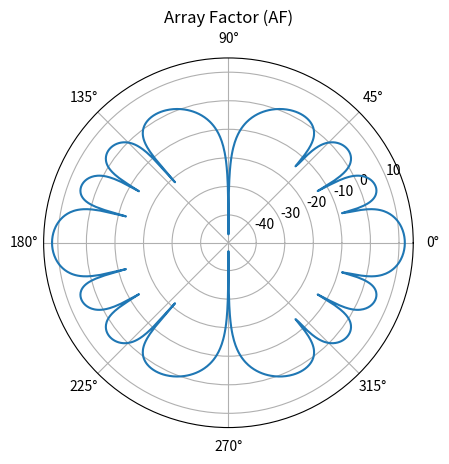
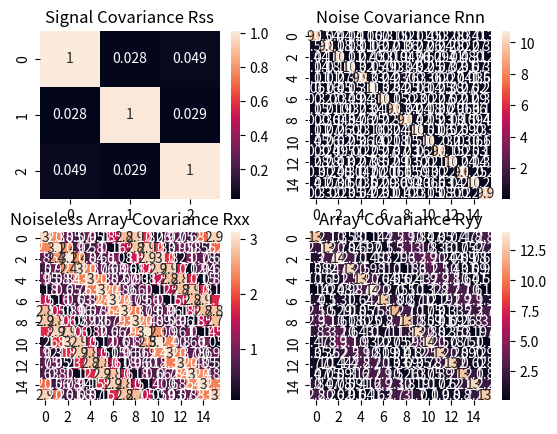
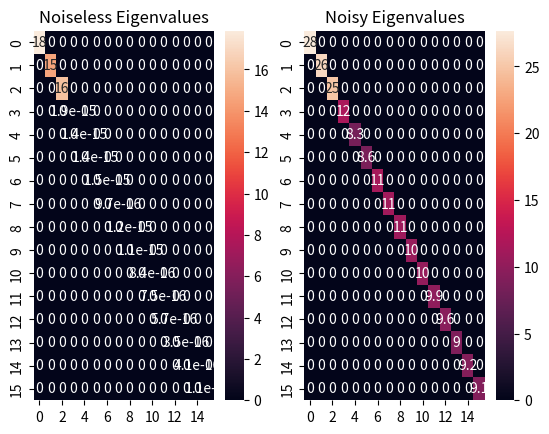
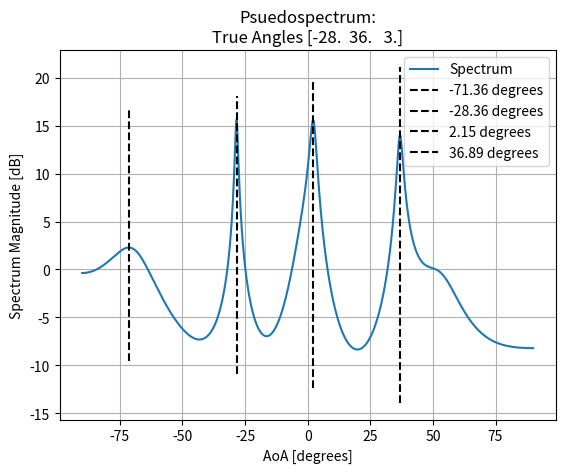

These figures' Python source, in order:
import numpy as np
import scipy as sc
import scipy.signal as ss
import matplotlib.pyplot as plt
import seaborn as sns

def dB2lin(db):
    return 10**(db/10)
def lin2dB(db):
    return 10*np.log10(db)

## ULA configuration:
# 3 signals -> 0, -15, 20 degrees
# 8 sensors -> lambda/4 separation
Nsamples = 1024
M = 16
N = 3
theta = np.deg2rad([-28, 36, 3])
d = (1/4)
SNR_dB = -10
prom_threshold = 0.01        # pct full scale prominence threshold for Pmusic peak finding

# view array pattern
th = np.linspace(-np.pi, np.pi, 1024)
AF = np.empty(1024, 'complex')
for i in range(1024):
    AF[i] = np.sum(np.exp(-1j*2*np.pi*d*np.sin(th[i]))**(np.arange(M).reshape(-1,1)))
fig, ax = plt.subplots(subplot_kw={'projection': 'polar'})
ax.set_title("Array Factor (AF)")
ax.plot(th, lin2dB(np.abs(AF)))
plt.show()

# generate array manifold
A = np.exp(-1j*2*np.pi*d*np.sin(theta))**(np.arange(M).reshape(-1,1))

# generate signals, noise, noiseless/noisy sensor readings
SNR = dB2lin(SNR_dB)
npwr = 1/SNR
s = (1/np.sqrt(2))*np.random.randn(N,Nsamples) + (1j/np.sqrt(2))*np.random.randn(N,Nsamples)
n = np.sqrt(npwr/2)*np.random.randn(M,Nsamples) + 1j*(np.sqrt(npwr/2))*np.random.randn(M,Nsamples)
x = A@s
y = A@s + n

# covariance matrix
Rss = (1/Nsamples) * s@(s.conj().T)
Rnn = (1/Nsamples) * n@(n.conj().T)
Rxx = (1/Nsamples) * x@(x.conj().T)
Ryy = (1/Nsamples) * y@(y.conj().T)

fig,ax = plt.subplots(2,2)
sns.heatmap(np.abs(Rss), ax=ax[0,0], annot=True)
ax[0,0].set_title("Signal Covariance Rss")
sns.heatmap(np.abs(Rnn), ax=ax[0,1], annot=True)
ax[0,1].set_title("Noise Covariance Rnn")
sns.heatmap(np.abs(Rxx), ax=ax[1,0], annot=True)
ax[1,0].set_title("Noiseless Array Covariance Rxx")
sns.heatmap(np.abs(Ryy), ax=ax[1,1], annot=True)
ax[1,1].set_title("Array Covariance Ryy")
plt.show()

# eigendcomposition
Dx,Ux = np.linalg.eig(Rxx)
Dy,Uy = np.linalg.eig(Ryy)

fig,ax = plt.subplots(1,2)
sns.heatmap(np.abs(np.diag(Dx)), ax=ax[0], annot=True)
ax[0].set_title("Noiseless Eigenvalues")
sns.heatmap(np.diag(np.abs(Dy)), ax=ax[1], annot=True)
ax[1].set_title("Noisy Eigenvalues")
plt.show()

# psuedospectrum
Un = Uy[:,(M-N):]
th = np.linspace(-np.pi/2, np.pi/2, 2048)
P = np.empty(2048)
for i in range(2048):
    a_th = np.exp(-1j*2*np.pi*d*np.sin(th[i]))**(np.arange(M).reshape(-1,1))
    P[i] = 1/np.abs((a_th.conj().T)@Un@(Un.conj().T)@a_th).item()

# spectrum peaks
th = np.rad2deg(th)
peaks, _ = ss.find_peaks(P, prominence=(prom_threshold*abs(np.max(P)-np.min(P))))
arrivals = th[peaks]

plt.figure()
plt.plot(th, lin2dB(P), label='Spectrum')
for a in arrivals:
    plt.vlines(a, *plt.ylim(), linestyle='--', color='k', label=f'{round(a, 2)} degrees')
plt.title(f"Psuedospectrum:\nTrue Angles {np.round(np.rad2deg(theta),2)}")
plt.xlabel("AoA [degrees]")
plt.ylabel("Spectrum Magnitude [dB]")
plt.grid()
plt.legend()
plt.show()
